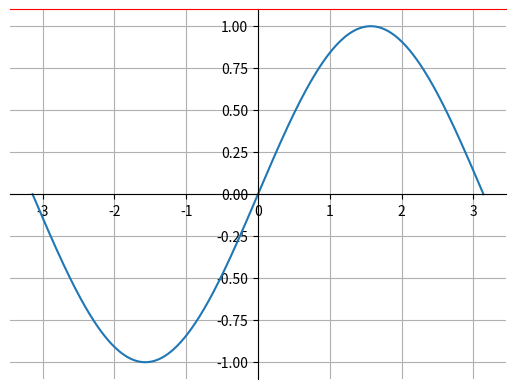

Reproduce this figure in Python. (Note: this script raises an exception after producing the figure.)
import matplotlib.pyplot as plt
#设置坐标轴
import numpy as np
x = np.linspace(-np.pi, np.pi, 500, endpoint=True)
y = np.sin(x)
plt.plot(x,y)
ax = plt.gca()
#top bottom left right 四条线段框成的
#上下边界颜色
ax.spines['right'].set_color('none')
ax.spines['top'].set_color('r')
#坐标轴位置
ax.spines['bottom'].set_position(('data', 0))
ax.spines['left'].set_position(('data', 0))
#坐标轴上刻度位置
ax.xaxis.set_ticks_position('bottom')
ax.yaxis.set_ticks_position('left')
plt.grid()
plt.savefig('./img/rec08.jpg')
plt.show()


